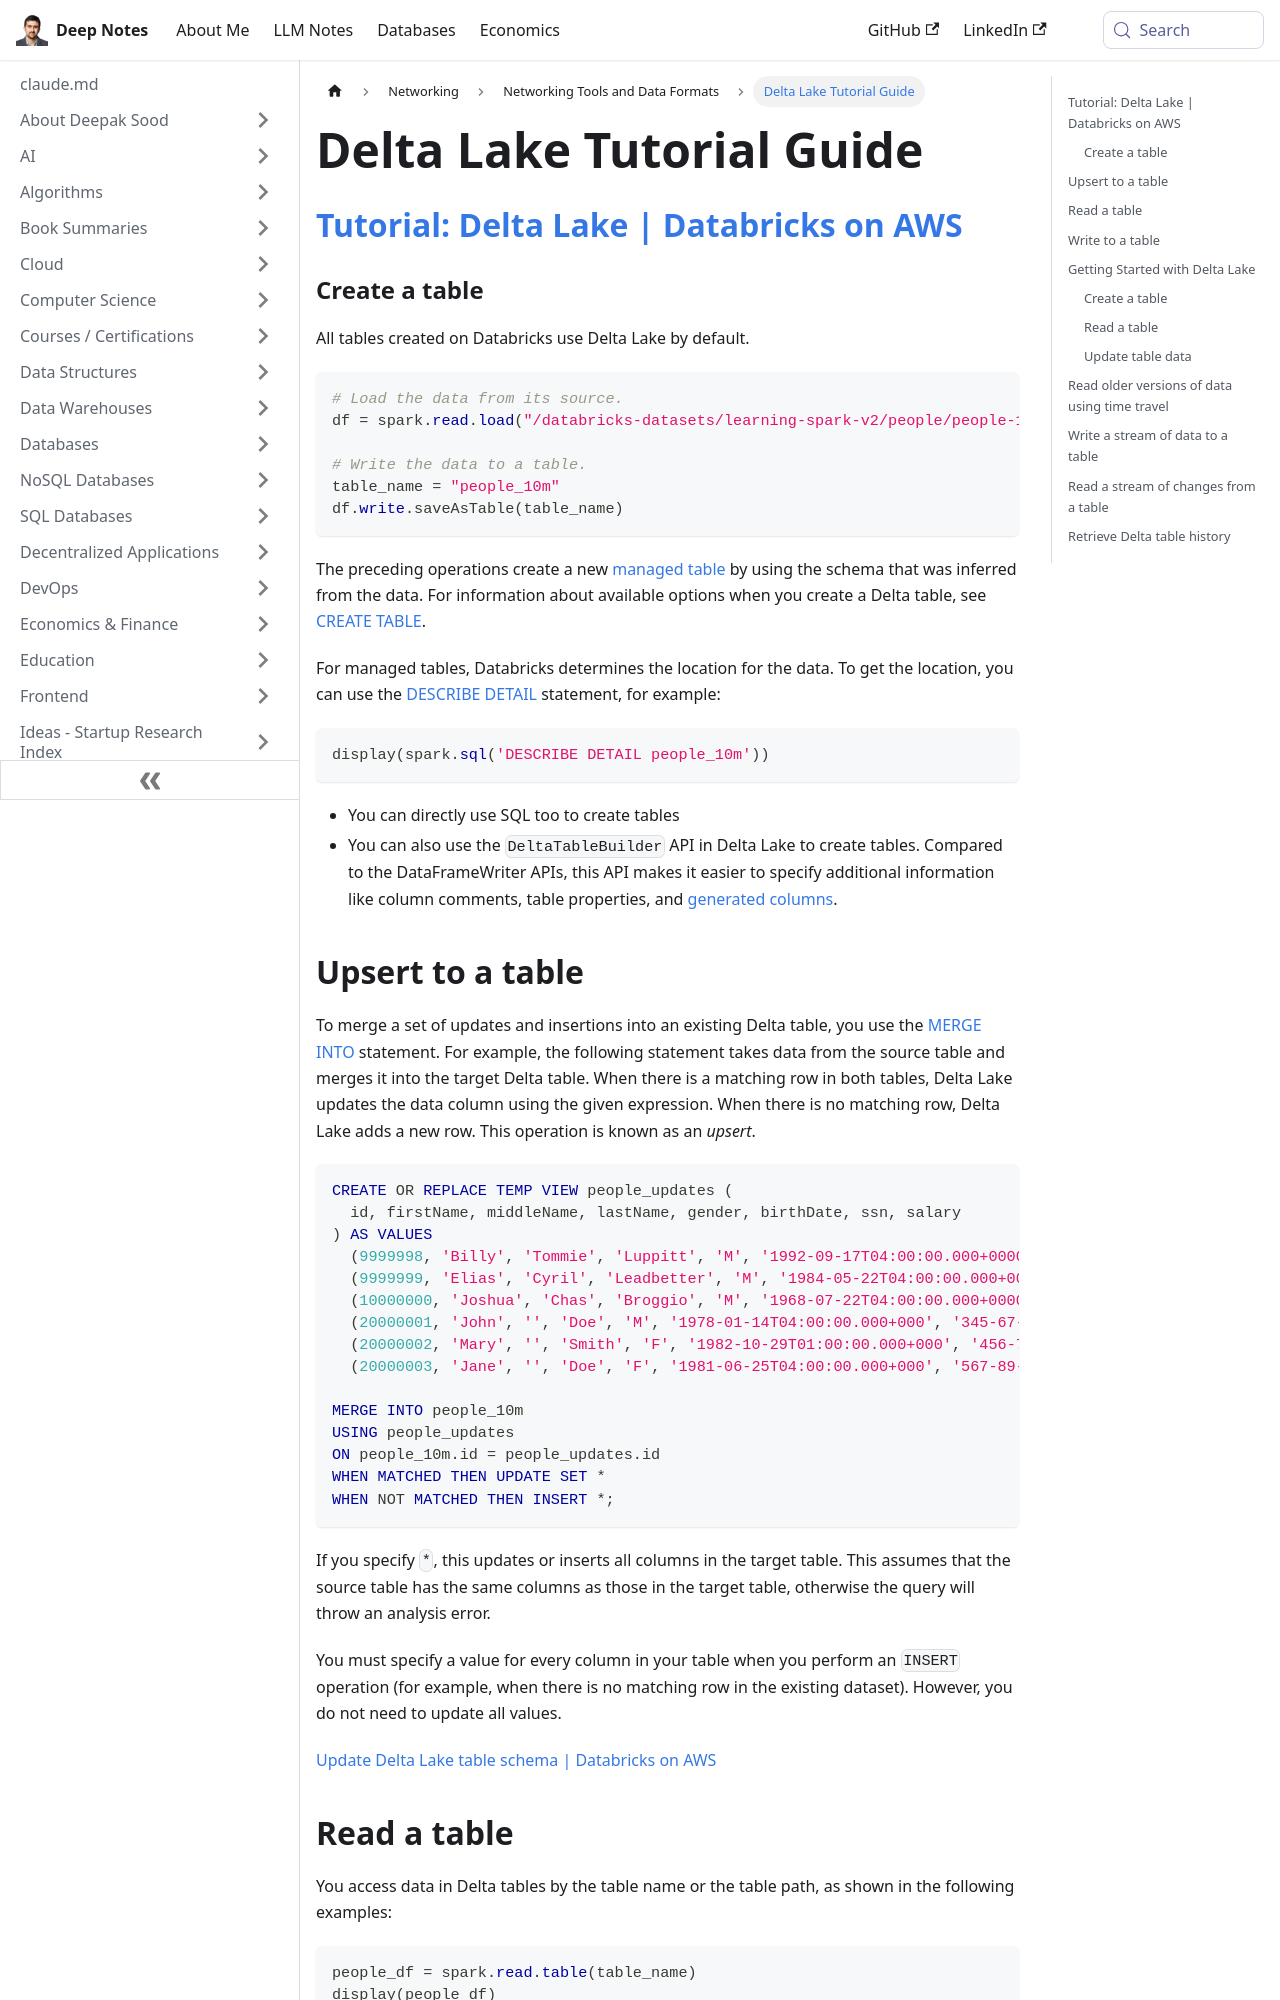

repository: deepaksood619/deepaksood619.github.io · page: networking/others/delta-lake-tutorial/index.html · generator: docusaurus

---
slug: /networking/others/delta-lake-tutorial
title: Delta Lake Tutorial Guide
description: Learn how to create and manage Delta Lake tables on Databricks with this comprehensive tutorial.
created: 2023-03-10
updated: 2023-07-04
---
## [Tutorial: Delta Lake | Databricks on AWS](https://docs.databricks.com/delta/tutorial.html)

### Create a table

All tables created on Databricks use Delta Lake by default.

```sql
# Load the data from its source.
df = spark.read.load("/databricks-datasets/learning-spark-v2/people/people-10m.delta")

# Write the data to a table.
table_name = "people_10m"
df.write.saveAsTable(table_name)
```

The preceding operations create a new [managed table](https://docs.databricks.com/lakehouse/data-objects.html#managed-table) by using the schema that was inferred from the data. For information about available options when you create a Delta table, see [CREATE TABLE](https://docs.databricks.com/sql/language-manual/sql-ref-syntax-ddl-create-table.html).

For managed tables, Databricks determines the location for the data. To get the location, you can use the [DESCRIBE DETAIL](https://docs.databricks.com/delta/table-details.html) statement, for example:

```sql
display(spark.sql('DESCRIBE DETAIL people_10m'))
```

- You can directly use SQL too to create tables
- You can also use the `DeltaTableBuilder` API in Delta Lake to create tables. Compared to the DataFrameWriter APIs, this API makes it easier to specify additional information like column comments, table properties, and [generated columns](https://docs.databricks.com/delta/generated-columns.html).
